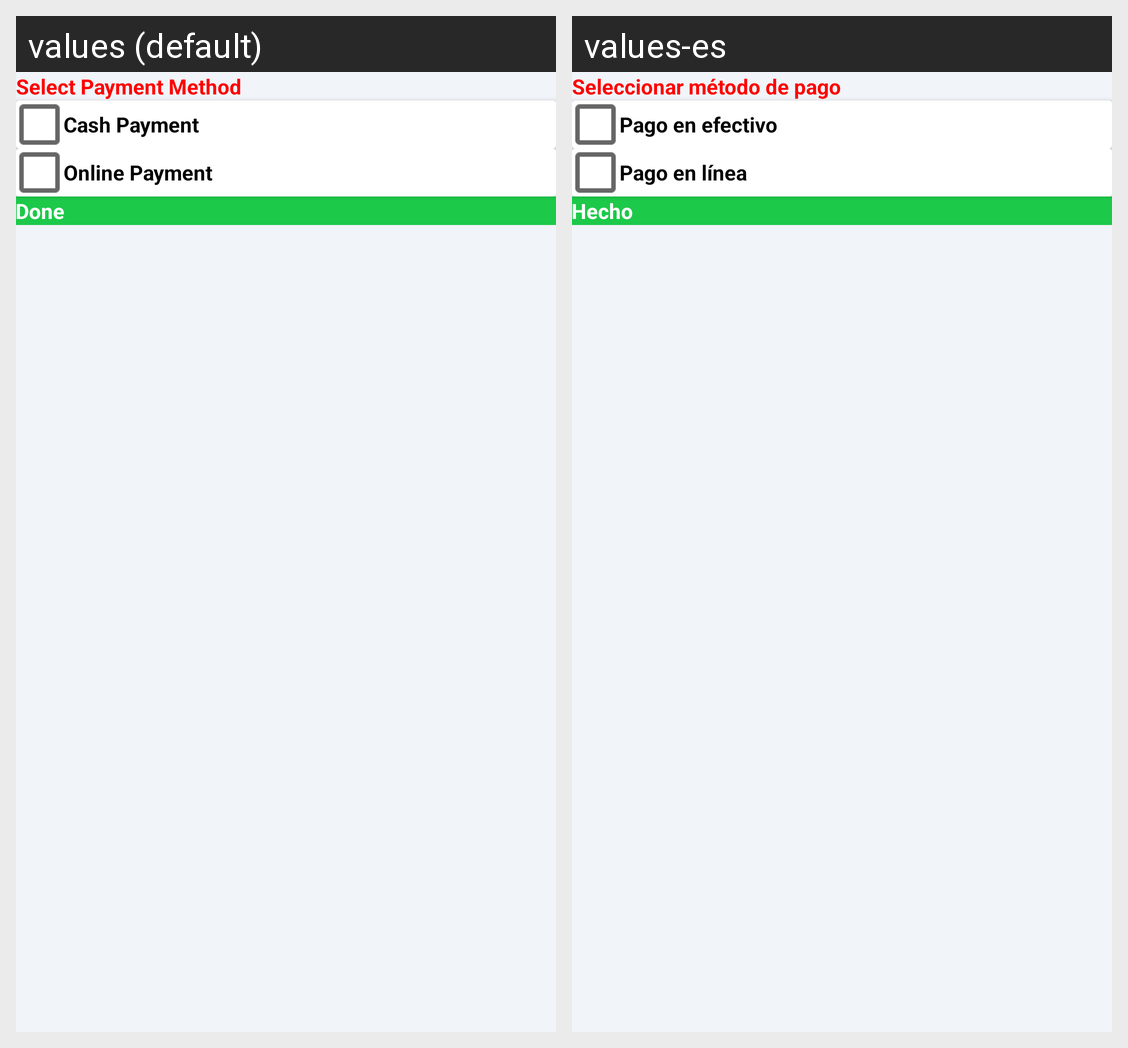

Translations of the strings shown on this Android screen, per locale in the grid:
Android screen res/layout/activity_food_pay.xml rendered under 2 locales, left to right: values (default), values-es. Device: Nexus 5 (rendered at 1080×1920; each locale shown at half size, 540×960, under a caption strip naming it); theme AppTheme.
Strings drawn on this screen, with the default value and each locale's value (text and hints the layout hard-codes, and strings that could not be matched under every locale, appear in the picture but are not listed):

select_pay_method
  values: Select Payment Method
  values-es: Seleccionar método de pago

cash_payment
  values: Cash Payment
  values-es: Pago en efectivo

online_payment
  values: Online Payment
  values-es: Pago en línea

done
  values: Done
  values-es: Hecho
